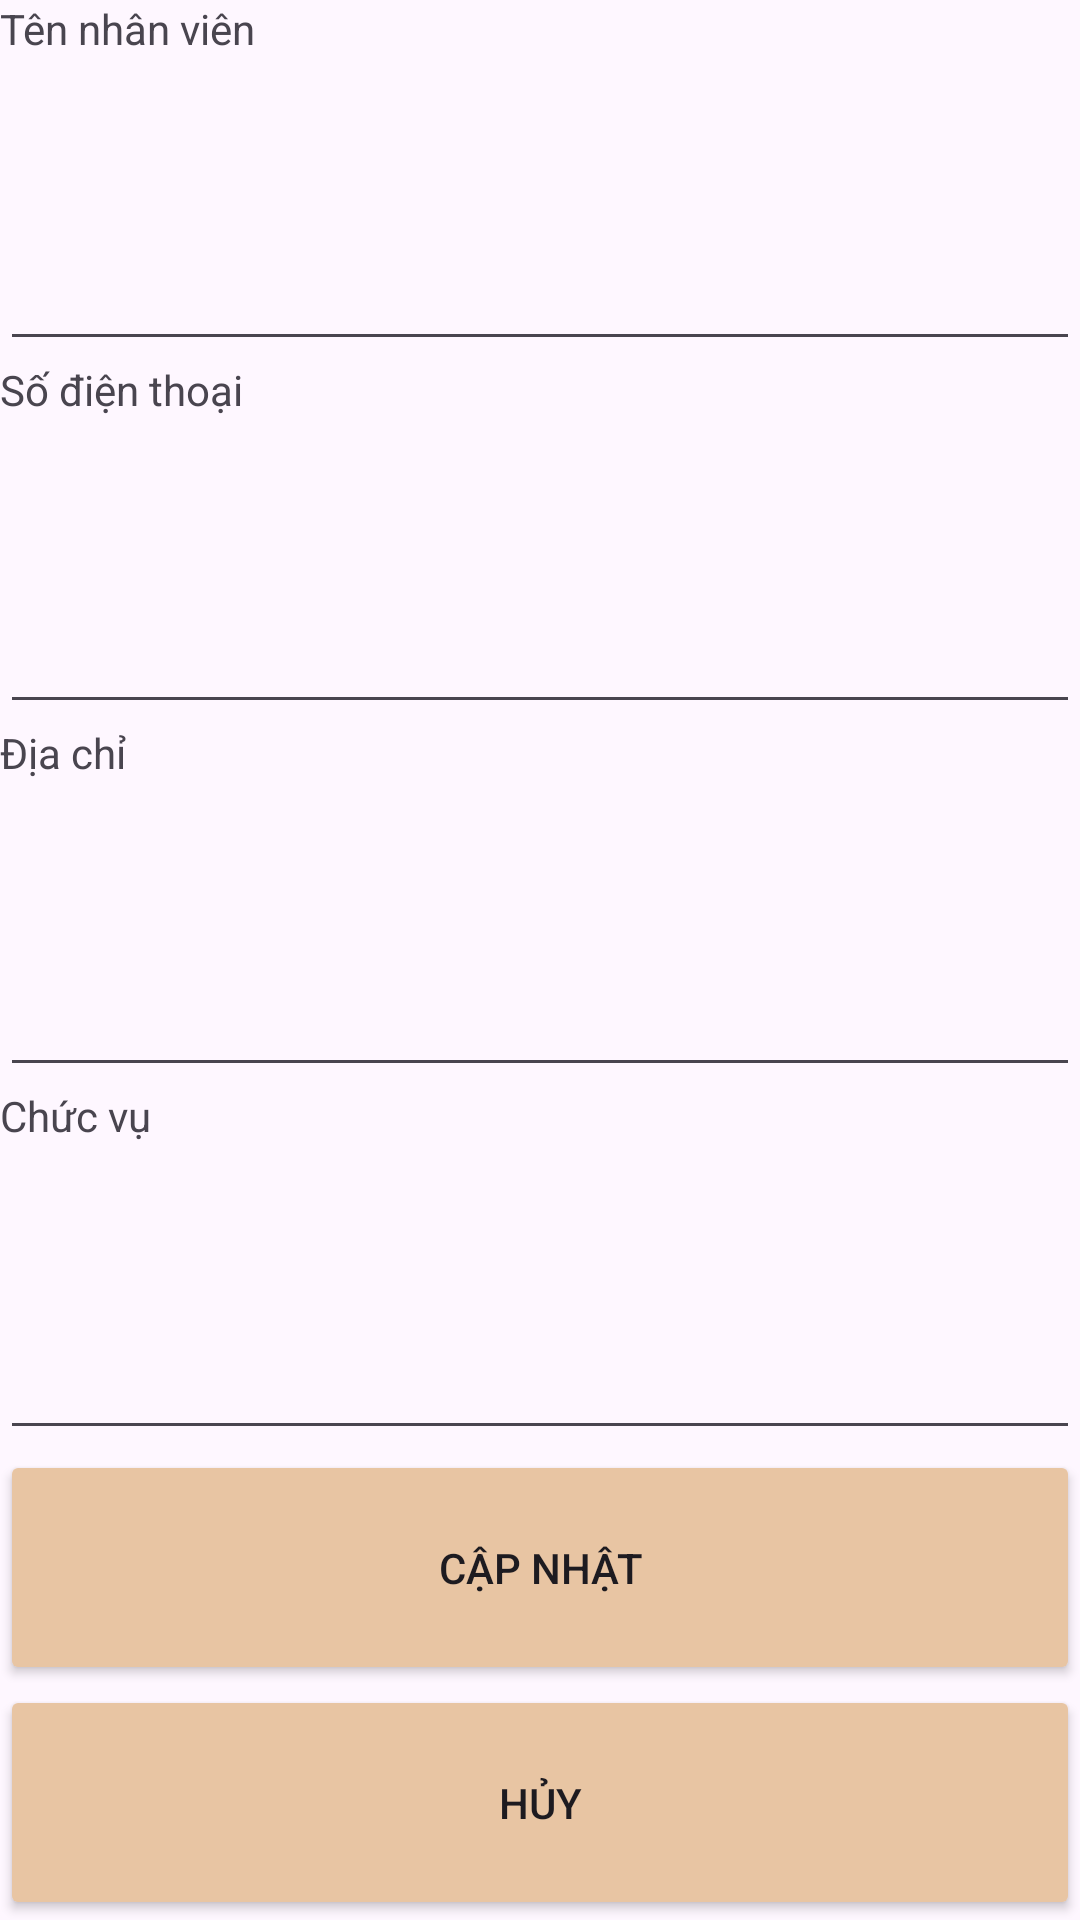

Layout XML and referenced resources for this Android screen:
<!-- AndroidManifest.xml: application theme Theme.SOH -->
<!-- res/layout/activity_update_staff.xml -->
<?xml version="1.0" encoding="utf-8"?>
<LinearLayout xmlns:android="http://schemas.android.com/apk/res/android"
    xmlns:app="http://schemas.android.com/apk/res-auto"
    xmlns:tools="http://schemas.android.com/tools"
    android:layout_width="match_parent"
    android:layout_height="wrap_content"
    android:orientation="vertical"
    tools:context=".Activity.InsertProductActivity">

    <TextView
        android:id="@+id/tvStaffName"
        android:layout_width="match_parent"
        android:layout_height="wrap_content"
        android:layout_weight="1"
        android:text="Tên nhân viên" />

    <EditText
        android:id="@+id/edtStaffName"
        android:layout_width="match_parent"
        android:layout_height="wrap_content"
        android:layout_weight="1"
        android:ems="10" />

    <TextView
        android:id="@+id/textView"
        android:layout_width="match_parent"
        android:layout_height="wrap_content"
        android:layout_weight="1"
        android:text="Số điện thoại" />

    <EditText
        android:id="@+id/edtPhoneNum"
        android:layout_width="match_parent"
        android:layout_height="wrap_content"
        android:layout_weight="1"
        android:ems="10"
        android:maxLength="10"
        android:inputType="phone"/>

    <TextView
        android:id="@+id/textView4"
        android:layout_width="match_parent"
        android:layout_height="wrap_content"
        android:layout_weight="1"
        android:text="Địa chỉ"/>

    <EditText
        android:id="@+id/edtAddress"
        android:layout_width="match_parent"
        android:layout_height="wrap_content"
        android:layout_weight="1"
        android:ems="10"/>

    <TextView
        android:id="@+id/textView6"
        android:layout_width="match_parent"
        android:layout_height="wrap_content"
        android:layout_weight="1"
        android:text="Chức vụ" />

    <EditText
        android:id="@+id/edtRole"
        android:layout_width="match_parent"
        android:layout_height="wrap_content"
        android:layout_weight="1"
        android:ems="10" />

    <Button
        android:id="@+id/btnUpdate"
        android:layout_width="match_parent"
        android:layout_height="wrap_content"
        android:layout_weight="1"
        android:alpha="1.0"
        android:backgroundTint="#E8C5A3"
        android:onClick="UpdateStaffClick"
        android:text="Cập nhật" />

    <Button
        android:id="@+id/btnCancel"
        android:layout_width="match_parent"
        android:layout_height="wrap_content"
        android:layout_weight="1"
        android:alpha="1.0"
        android:backgroundTint="#E8C5A3"
        android:onClick="CancelClick"
        android:text="Hủy" />
</LinearLayout>
<!-- resources referenced by this layout -->
<resources>
  <style name="Theme.SOH" parent="Base.Theme.SOH" />
  <style name="Base.Theme.SOH" parent="Theme.Material3.DayNight.NoActionBar">
          
          
      </style>
</resources>
